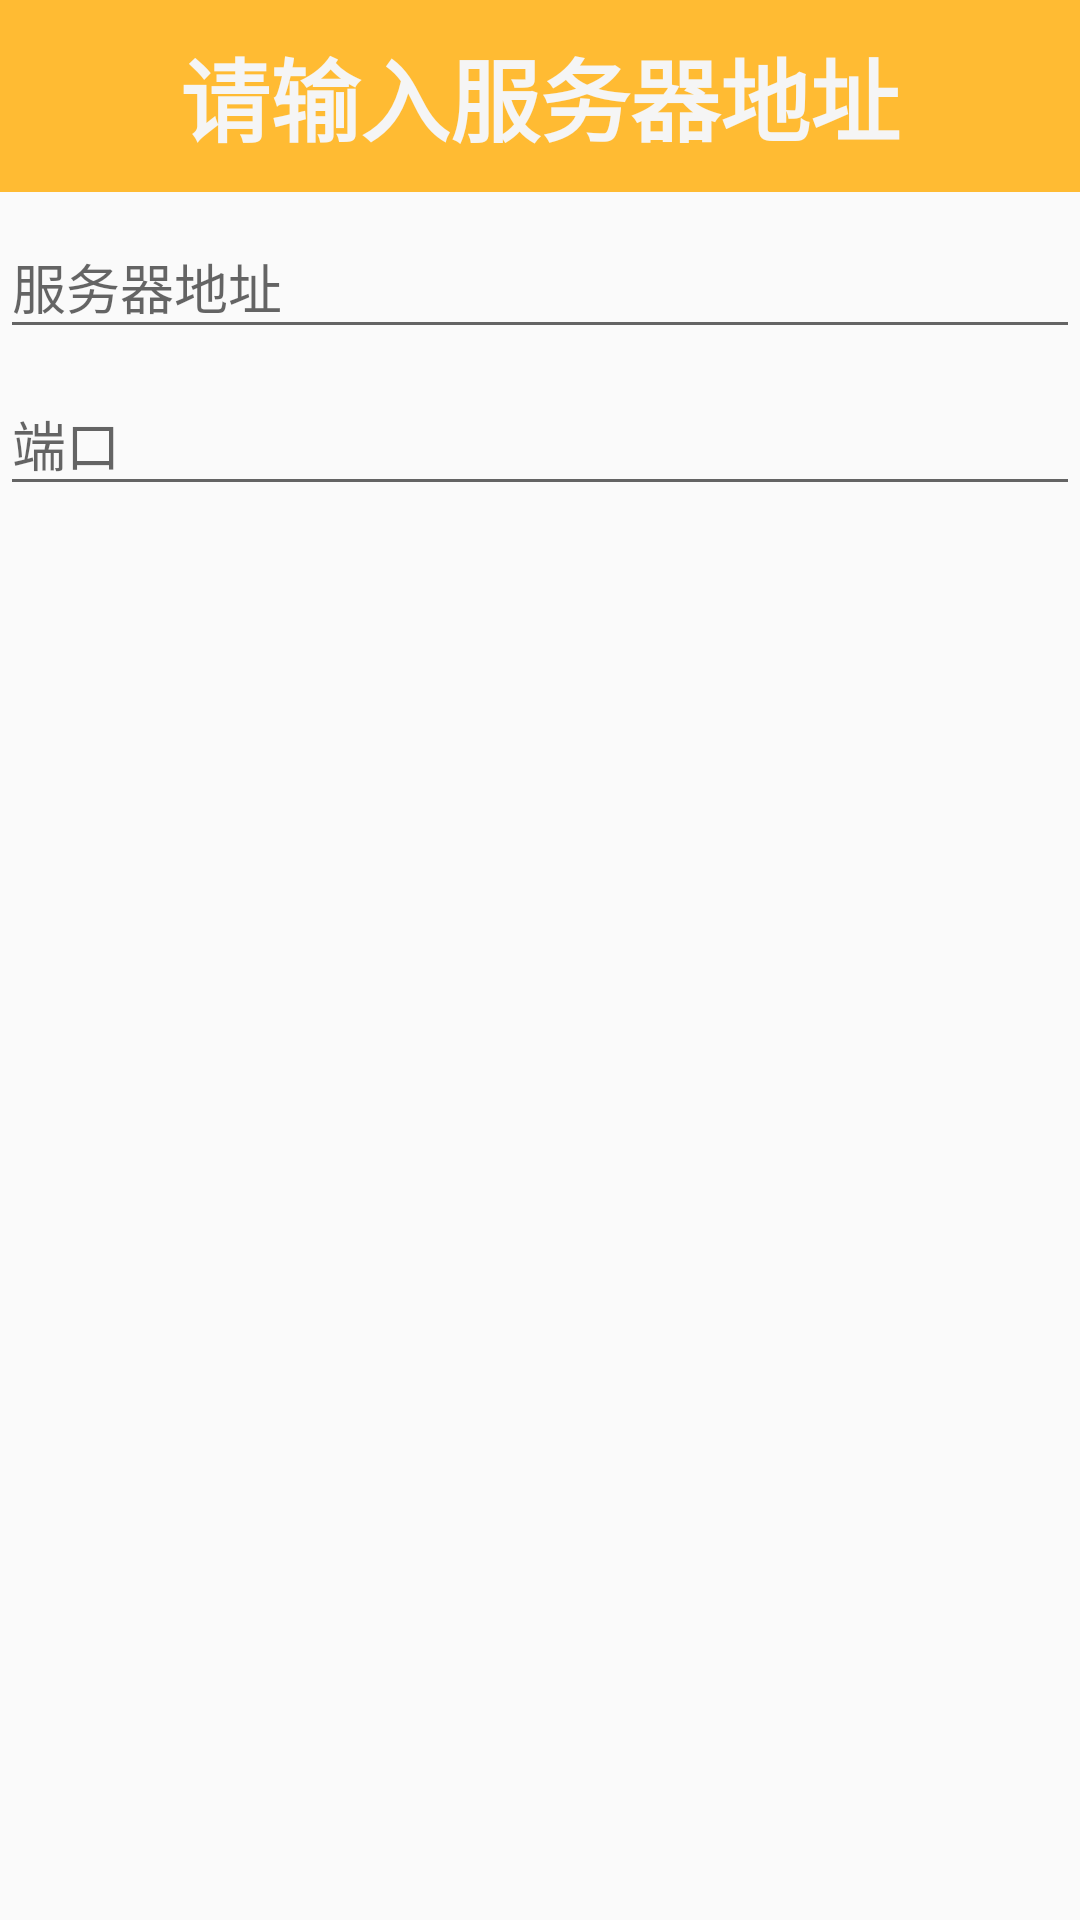

Reconstruct the res/layout file that produces this screen, plus the resources it refers to.
<!-- AndroidManifest.xml: application theme AppTheme -->
<!-- res/layout/dialog_baseurl.xml -->
<?xml version="1.0" encoding="utf-8"?>
<LinearLayout xmlns:android="http://schemas.android.com/apk/res/android"
              android:orientation="vertical"
              android:layout_width="match_parent"
              android:layout_height="match_parent">
    <TextView
        android:layout_width="match_parent"
        android:layout_height="64dp"
        android:background="#FFFFBB33"
        android:contentDescription="@string/app_name"
        android:textColor="@color/whitesmoke"
        android:textStyle="bold"
        android:gravity="center"
        android:textSize="30dp"
        android:text="请输入服务器地址" />


    <android.support.design.widget.TextInputLayout
        android:id="@+id/input_url"
        android:layout_width="match_parent"
        android:layout_height="wrap_content"
        android:layout_centerHorizontal="true">

        <EditText
            android:id="@+id/edit_url"
            android:layout_width="match_parent"
            android:layout_height="wrap_content"
            android:hint="服务器地址"
            android:maxLines="1"/>
    </android.support.design.widget.TextInputLayout>

    <android.support.design.widget.TextInputLayout
        android:id="@+id/input_port"
        android:layout_width="match_parent"
        android:layout_height="wrap_content"
        android:layout_below="@id/input_url"
        android:layout_centerHorizontal="true">

        <EditText
            android:id="@+id/edit_port"
            android:layout_width="match_parent"
            android:layout_height="wrap_content"
            android:hint="端口"
            android:inputType="number"
            android:maxLines="1"/>
    </android.support.design.widget.TextInputLayout>
    <TextView
        android:id="@+id/tv_serialnum_dialog"
        android:textSize="20dp"
        android:layout_width="wrap_content"
        android:layout_height="wrap_content"/>
</LinearLayout>
<!-- resources referenced by this layout -->
<resources>
  <color name="whitesmoke">#F5F5F5</color>
  <string name="app_name">AdMostor</string>
  <style name="AppTheme" parent="Theme.AppCompat.Light.DarkActionBar">
          
          <item name="colorPrimary">@color/colorPrimary</item>
          <item name="colorPrimaryDark">@color/colorPrimaryDark</item>
          <item name="colorAccent">@color/colorAccent</item>
      </style>
  <color name="colorPrimary">#3F51B5</color>
  <color name="colorPrimaryDark">#303F9F</color>
  <color name="colorAccent">#FF4081</color>
</resources>
